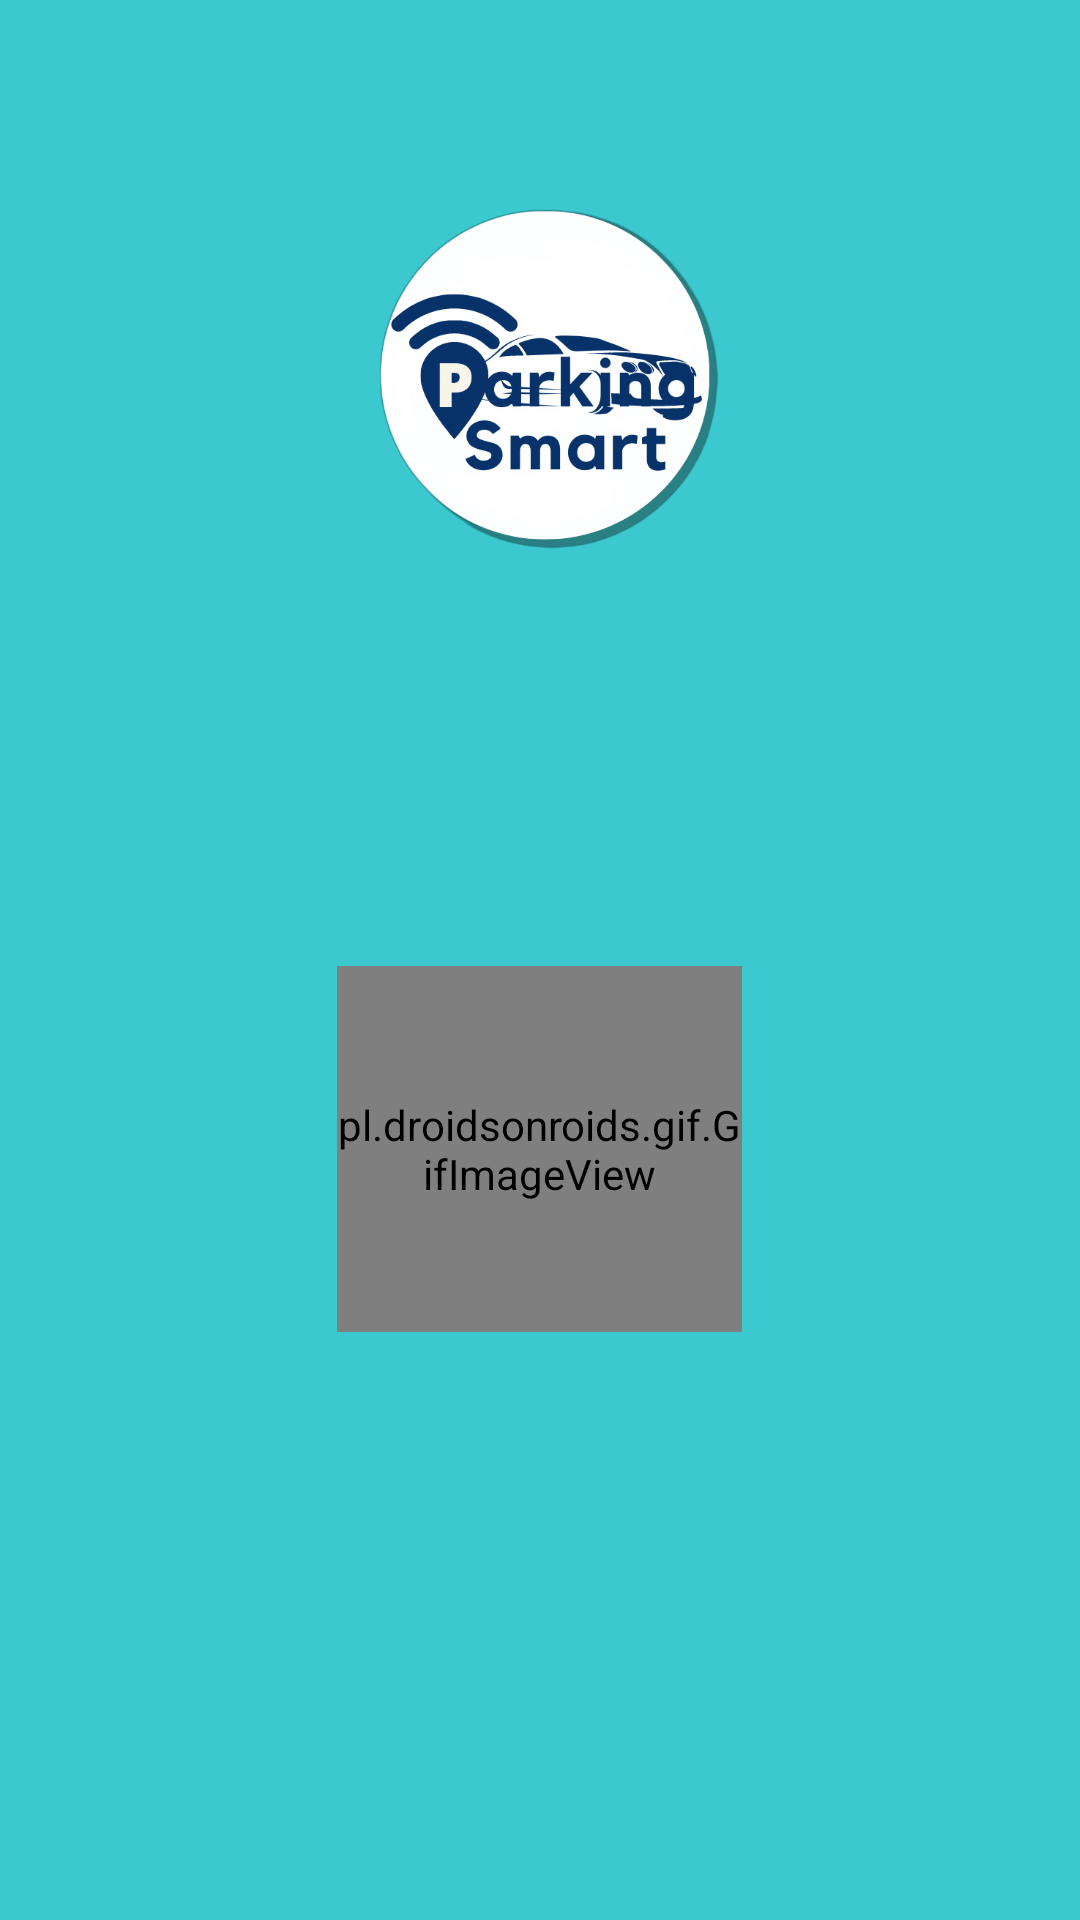

Layout XML and referenced resources for this Android screen:
<!-- AndroidManifest.xml: application theme Theme.ParqueosInteligentes -->
<!-- res/layout/activity_splash_screem.xml -->
<?xml version="1.0" encoding="utf-8"?>
<androidx.constraintlayout.widget.ConstraintLayout xmlns:android="http://schemas.android.com/apk/res/android"
    xmlns:app="http://schemas.android.com/apk/res-auto"
    xmlns:tools="http://schemas.android.com/tools"
    android:layout_width="match_parent"
    android:layout_height="match_parent"
    android:background="#3CC8CF"
    tools:context=".splashScreem">
    <LinearLayout
        android:layout_width="match_parent"
        android:layout_height="match_parent"
        android:orientation="vertical"
        tools:context=".MainActivity">
        <ImageView
            android:id="@+id/iconP"
            android:layout_width="135dp"
            android:layout_height="122dp"
            android:layout_gravity="center"
            android:layout_marginTop="200px"
            app:srcCompat="@drawable/icon2" />

        <pl.droidsonroids.gif.GifImageView
            android:id="@+id/loading"
            android:layout_width="135dp"
            android:layout_height="122dp"
            android:layout_gravity="center"
            android:layout_marginTop="400px"
            app:srcCompat="@drawable/load" />


    </LinearLayout>
</androidx.constraintlayout.widget.ConstraintLayout>
<!-- resources referenced by this layout -->
<resources>
  <!-- drawable icon2: png bitmap (drawable, 64021 bytes) -->
  <!-- drawable load: gif bitmap (drawable, 922947 bytes) -->
  <style name="Theme.ParqueosInteligentes" parent="Theme.AppCompat.Light.DarkActionBar">
          
          <item name="colorPrimary">@color/purple_500</item>
          <item name="colorPrimaryDark">@color/purple_700</item>
          <item name="colorAccent">@color/teal_200</item>
          
      </style>
  <!-- not gathered from this repository: default colours our renderer supplied (Android Studio template values) -->
  <color name="purple_500">#FF6200EE</color>
  <color name="purple_700">#FF3700B3</color>
  <color name="teal_200">#FF03DAC5</color>
</resources>
